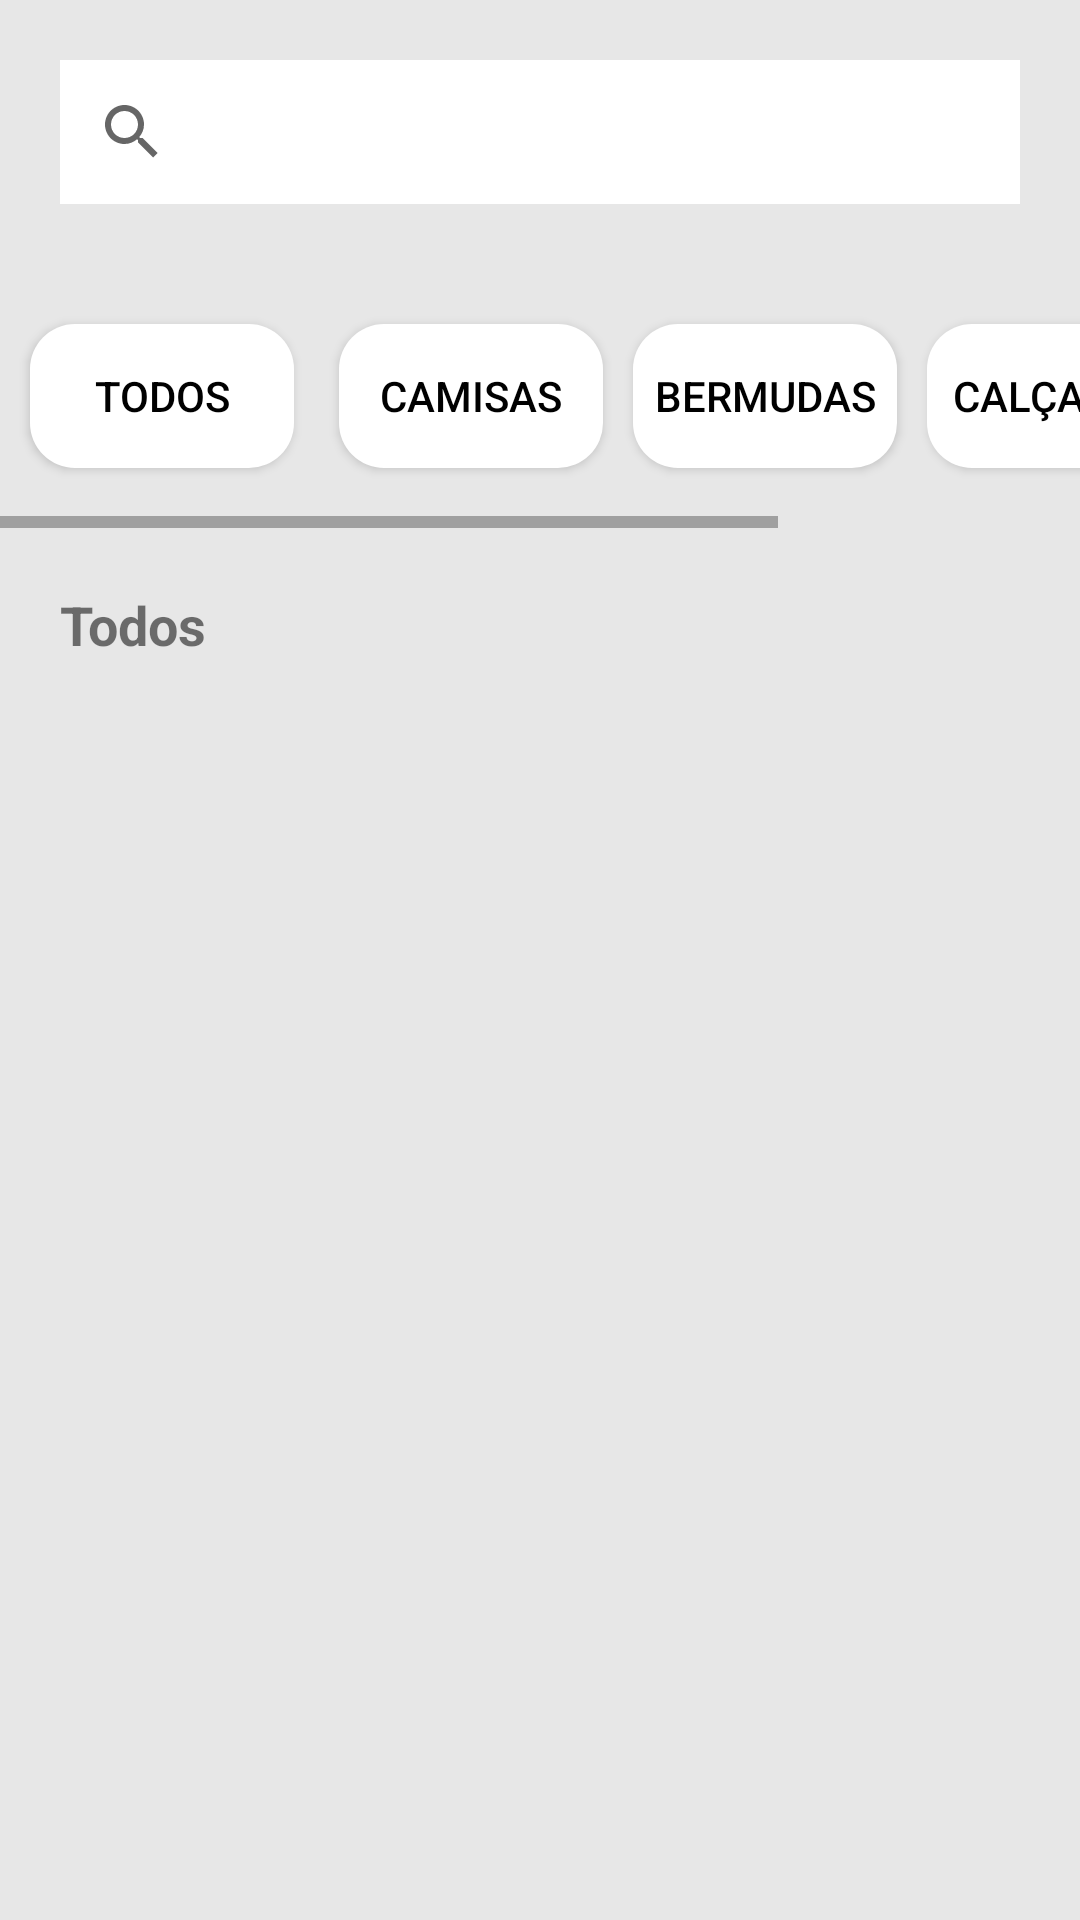

The Android layout XML behind this screen, and the referenced resources:
<!-- AndroidManifest.xml: application theme Theme.SwiftShop -->
<!-- res/layout/activity_tela_principal.xml -->
<?xml version="1.0" encoding="utf-8"?>
<LinearLayout xmlns:android="http://schemas.android.com/apk/res/android"
    xmlns:tools="http://schemas.android.com/tools"
    android:layout_width="match_parent"
    android:layout_height="match_parent"
    android:orientation="vertical"
    xmlns:app="http://schemas.android.com/apk/res-auto"
    android:background="@color/dark_gray"
    tools:context=".activities.TelaPrincipal.TelaPrincipal">

    <SearchView
        android:id="@+id/searchView"
        android:layout_width="match_parent"
        android:layout_height="wrap_content"
        android:queryHint="Search"
        android:background="@color/white"
        android:layout_margin="20dp"
        />
    <LinearLayout
        android:layout_width="match_parent"
        android:layout_height="wrap_content"
        android:orientation="vertical">
        <HorizontalScrollView
            android:layout_width="match_parent"
            android:layout_height="match_parent"
            android:fillViewport="true">

            <LinearLayout
                android:layout_width="match_parent"
                android:layout_height="wrap_content"
                android:orientation="horizontal">

                <androidx.appcompat.widget.AppCompatButton
                    android:id="@+id/buttom_todos"
                    android:text="Todos"
                    style="@style/button_menu"
                    android:layout_marginHorizontal="10dp"
                    />

                <androidx.appcompat.widget.AppCompatButton
                    android:id="@+id/buttom_camisas"
                    android:text="Camisas"
                    style="@style/button_menu"
                    android:layout_marginHorizontal="5dp"
                    />

                <androidx.appcompat.widget.AppCompatButton
                    android:id="@+id/buttom_bermudas"
                    android:text="Bermudas"
                    style="@style/button_menu"
                    android:layout_marginHorizontal="5dp"
                    />

                <androidx.appcompat.widget.AppCompatButton
                    android:id="@+id/buttom_calcados"
                    style="@style/button_menu"
                    android:layout_marginHorizontal="5dp"
                    android:text="calçados" />

                <androidx.appcompat.widget.AppCompatButton
                    android:id="@+id/buttom_acessorios"
                    android:text="Acessorios"
                    style="@style/button_menu"
                    android:layout_marginHorizontal="5dp"
                    />

            </LinearLayout>
        </HorizontalScrollView>

    </LinearLayout>

    <TextView
        android:id="@+id/txtListTitulo"
        android:layout_width="match_parent"
        android:layout_height="wrap_content"
        android:text="Todos"
        android:textSize="18sp"
        android:textStyle="bold"
        android:layout_margin="20dp"
        />

    <androidx.recyclerview.widget.RecyclerView
        android:id="@+id/recycler_produtos"
        android:layout_width="match_parent"
        android:layout_height="match_parent"
        />
</LinearLayout>
<!-- resources referenced by this layout -->
<resources>
  <color name="dark_gray">#E7E7E7</color>
  <color name="white">#FFFFFFFF</color>
  <style name="button_menu">
          <item name="android:layout_width">wrap_content</item>
          <item name="android:layout_height">wrap_content</item>
          <item name="android:textColor">"@color/black"</item>
          <item name="android:textSize">14sp</item>
          <item name="android:layout_marginTop">20dp</item>
          <item name="android:layout_marginBottom">20dp</item>
          <item name="android:background">@drawable/button_menu_disable</item>
      </style>
  <style name="Theme.SwiftShop" parent="Theme.MaterialComponents.DayNight.DarkActionBar">
          
          <item name="colorPrimary">@color/black</item>
          <item name="colorPrimaryVariant">@color/black</item>
          <item name="colorOnPrimary">@color/white</item>
          
          <item name="colorSecondary">@color/teal_200</item>
          <item name="colorSecondaryVariant">@color/teal_700</item>
          <item name="colorOnSecondary">@color/black</item>
          
          <item name="android:statusBarColor">?attr/colorPrimaryVariant</item>
          
      </style>
  <color name="black">#FF000000</color>
  <!-- drawable button_menu_disable (drawable) -->
  <?xml version="1.0" encoding="utf-8"?>
  <shape xmlns:android="http://schemas.android.com/apk/res/android"
      android:shape="rectangle">
      <corners
          android:radius="15dp"
          />
      <solid android:color="@color/white"></solid>
  </shape>
  <color name="teal_200">#FF03DAC5</color>
  <color name="teal_700">#FF018786</color>
</resources>
